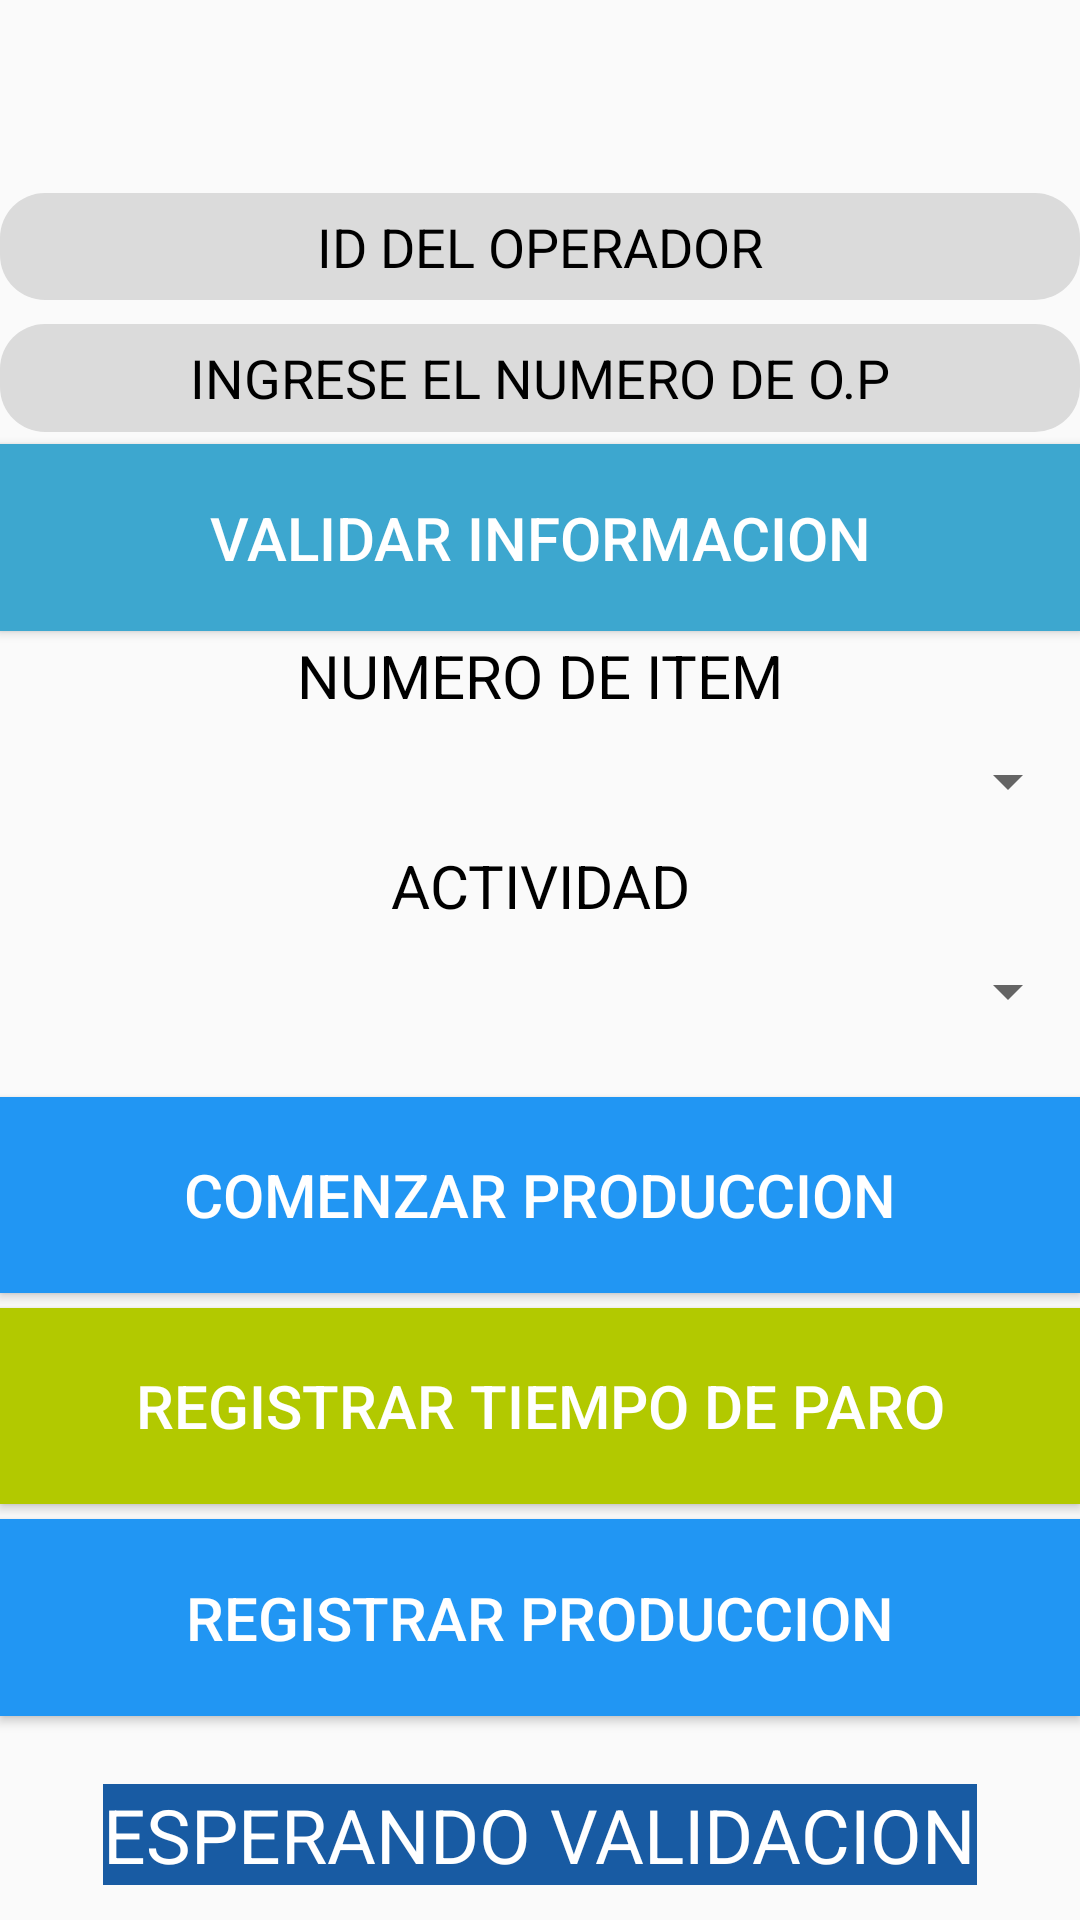

Layout XML and referenced resources for this Android screen:
<!-- AndroidManifest.xml: application theme AppTheme -->
<!-- res/layout/operador.xml -->
<?xml version="1.0" encoding="utf-8"?>
<RelativeLayout xmlns:android="http://schemas.android.com/apk/res/android"
    xmlns:tools="http://schemas.android.com/tools"
    android:id="@+id/principal"
    android:layout_width="match_parent"
    android:layout_height="match_parent">

    <LinearLayout
        android:layout_width="match_parent"
        android:layout_height="match_parent"
        android:orientation="vertical"
        android:weightSum="12"
        tools:ignore="UselessParent">


        <LinearLayout
            android:layout_width="match_parent"
            android:layout_height="wrap_content"
            android:layout_weight="5"
            android:gravity="center"
            android:orientation="vertical"
            android:weightSum="10">

            <TextView
                android:id="@+id/listar_operador"
                android:layout_width="match_parent"
                android:layout_height="50dp"
                android:gravity="center"
                android:textColor="#000000"
                android:textSize="20sp" />

            <EditText
                android:id="@+id/operador"
                android:layout_width="match_parent"
                android:layout_height="wrap_content"
                android:layout_marginVertical="4dp"
                android:layout_weight="2"
                android:autofillHints=""
                android:background="@drawable/items"
                android:ems="10"
                android:gravity="center"
                android:hint="ID DEL OPERADOR"
                android:inputType="text"
                android:textColorHint="#000" />

            <EditText
                android:id="@+id/OP"
                android:layout_width="match_parent"
                android:layout_height="wrap_content"
                android:layout_marginVertical="4dp"
                android:layout_weight="2"
                android:autofillHints=""
                android:background="@drawable/items"
                android:ems="10"
                android:gravity="center"
                android:hint="INGRESE EL NUMERO DE O.P"
                android:inputType="text"
                android:textColorHint="#000"
                tools:ignore="NestedWeights" />

            <Button
                android:id="@+id/Validar"
                android:layout_width="match_parent"
                android:layout_height="wrap_content"
                android:layout_weight="2.5"
                android:background="@color/colorAzulCLM"
                android:onClick="operador"
                android:text="VALIDAR INFORMACION"
                android:textColor="#ffffff"
                android:textSize="20sp"
                tools:ignore="UsingOnClickInXml" />

            <TextView
                android:layout_width="match_parent"
                android:layout_height="30dp"
                android:gravity="center"
                android:text="NUMERO DE ITEM"
                android:textColor="#000"
                android:textSize="20sp" />

            <Spinner
                android:id="@+id/NItem"
                android:layout_width="match_parent"
                android:layout_height="40dp" />

            <TextView
                android:layout_width="match_parent"
                android:layout_height="30dp"
                android:gravity="center"
                android:text="ACTIVIDAD"
                android:textColor="#000"
                android:textSize="20sp" />

            <Spinner
                android:id="@+id/NameActividad"
                android:layout_width="match_parent"
                android:layout_height="40dp"
                android:textAlignment="center" />

        </LinearLayout>

        <LinearLayout
            android:layout_width="match_parent"
            android:layout_height="wrap_content"
            android:layout_weight="6"
            android:orientation="vertical"
            android:weightSum="10">

            <Button
                android:id="@+id/insertar"
                android:layout_width="match_parent"
                android:layout_height="wrap_content"
                android:layout_marginVertical="5dp"
                android:layout_weight="2.5"
                android:background="#2196F3"
                android:onClick="registrar"
                android:text="COMENZAR PRODUCCION"
                android:textColor="#ffffff"
                android:textSize="20sp"
                tools:ignore="UsingOnClickInXml" />

            <Button
                android:id="@+id/tiempo"
                android:layout_width="match_parent"
                android:layout_height="wrap_content"
                android:layout_weight="2.5"
                android:background="#B2C900"
                android:onClick="hora"
                android:text="REGISTRAR TIEMPO DE PARO"
                android:textColor="#ffffff"
                android:textSize="20sp"
                tools:ignore="UsingOnClickInXml" />

            <Button
                android:id="@+id/salida"
                android:layout_width="match_parent"
                android:layout_height="wrap_content"
                android:layout_marginVertical="5dp"
                android:layout_weight="2.5"
                android:background="#2196F3"
                android:onClick="salida"
                android:text="REGISTRAR PRODUCCION"
                android:textColor="#ffffff"
                android:textSize="20sp"
                tools:ignore="UsingOnClickInXml" />

        </LinearLayout>

        <LinearLayout
            android:layout_width="match_parent"
            android:layout_height="wrap_content"
            android:gravity="center"
            android:orientation="vertical">


            <TextView
                android:id="@+id/MostrarCantidad"
                android:layout_width="wrap_content"
                android:layout_height="wrap_content"
                android:background="#185BA3"
                android:text="ESPERANDO VALIDACION"
                android:textColor="#fff"
                android:textSize="25sp" />
        </LinearLayout>


    </LinearLayout>
</RelativeLayout>
<!-- resources referenced by this layout -->
<resources>
  <color name="colorAzulCLM">#3DA7CF</color>
  <!-- drawable items (drawable) -->
  <?xml version="1.0" encoding="utf-8"?>
  <shape xmlns:android="http://schemas.android.com/apk/res/android">
      <solid android:color="#DBDBDB" />
      <corners android:radius="15dp" />
  </shape>
  <style name="AppTheme" parent="Theme.AppCompat.Light.DarkActionBar">
          
          <item name="colorPrimary">@color/colorAzulCRO</item>
          <item name="colorPrimaryDark">@color/colorAzulCRO</item>
          <item name="colorAccent">@color/colorAccent</item>
      </style>
  <color name="colorAzulCRO">#2196F3</color>
  <color name="colorAccent">#D81B60</color>
</resources>
